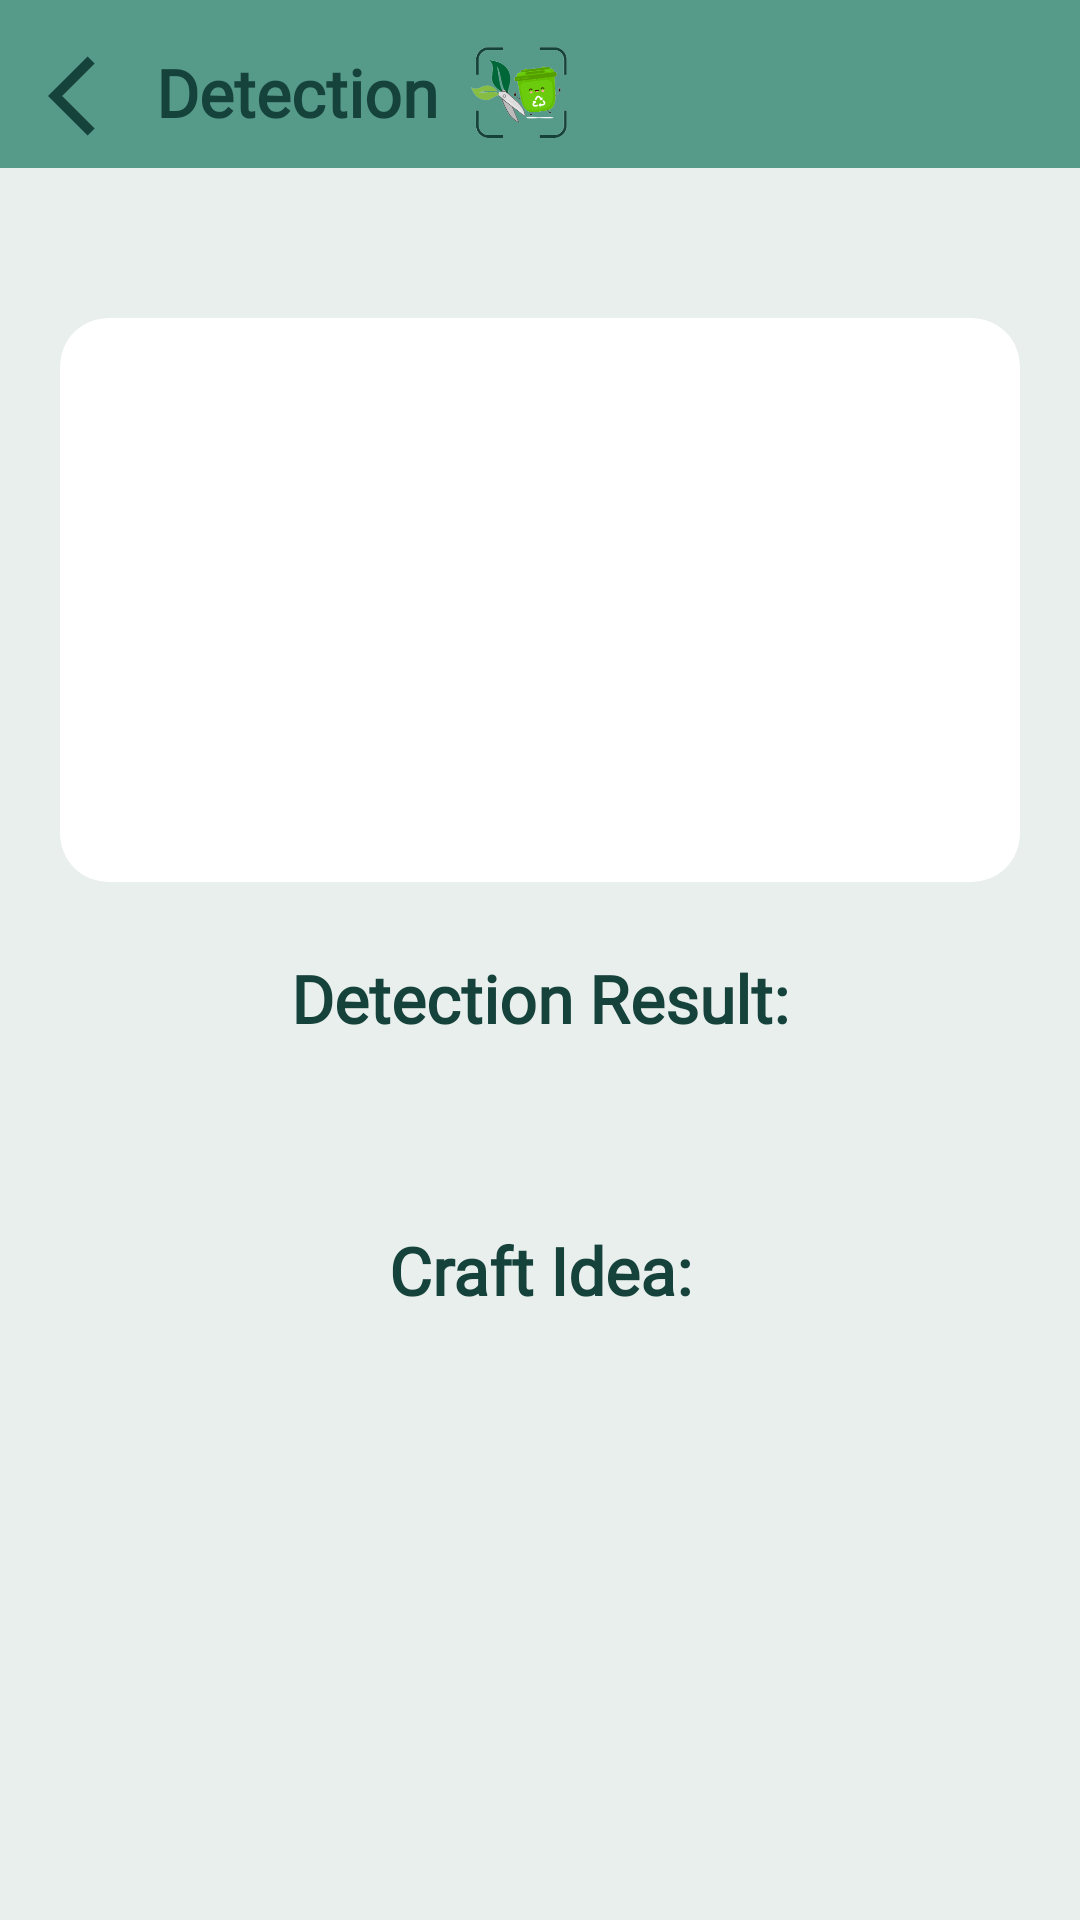

The Android layout XML behind this screen, and the referenced resources:
<!-- AndroidManifest.xml: application theme Theme.EcoCraft -->
<!-- res/layout/fragment_detection_result.xml -->
<?xml version="1.0" encoding="utf-8"?>
<androidx.constraintlayout.widget.ConstraintLayout xmlns:android="http://schemas.android.com/apk/res/android"
    xmlns:app="http://schemas.android.com/apk/res-auto"
    xmlns:tools="http://schemas.android.com/tools"
    android:layout_width="match_parent"
    android:layout_height="match_parent"
    android:background="@color/white"
    tools:context=".ui.detection.result.DetectionResultFragment">

    <View
        android:id="@+id/header_view"
        android:layout_width="match_parent"
        android:layout_height="56dp"
        android:background="@color/teal_green"
        app:layout_constraintEnd_toEndOf="parent"
        app:layout_constraintStart_toStartOf="parent"
        app:layout_constraintTop_toTopOf="parent" />

    <ImageView
        android:id="@+id/back_button"
        android:layout_width="32dp"
        android:layout_height="32dp"
        android:layout_marginStart="16dp"
        android:layout_marginTop="16dp"
        android:contentDescription="Back"
        android:src="@drawable/baseline_arrow_back_ios_24"
        app:layout_constraintStart_toStartOf="parent"
        app:layout_constraintTop_toTopOf="parent"
        app:tint="@color/deep_green" />

    <TextView
        android:id="@+id/title_detection"
        android:layout_width="wrap_content"
        android:layout_height="wrap_content"
        android:layout_marginStart="4dp"
        android:layout_marginTop="16dp"
        android:fontFamily="@font/ribeye"
        android:text="Detection"
        android:textColor="@color/deep_green"
        android:textSize="22sp"
        android:textStyle="bold"
        app:layout_constraintStart_toEndOf="@id/back_button"
        app:layout_constraintTop_toTopOf="parent" />

    <ImageView
        android:id="@+id/logo_image"
        android:layout_width="40dp"
        android:layout_height="40dp"
        android:contentDescription="Logo"
        android:src="@drawable/logo"
        android:layout_marginStart="8dp"
        app:layout_constraintBottom_toBottomOf="@id/title_detection"
        app:layout_constraintStart_toEndOf="@id/title_detection"
        app:layout_constraintTop_toTopOf="@id/title_detection" />

    <androidx.cardview.widget.CardView
        android:id="@+id/cv_image"
        android:layout_width="match_parent"
        android:layout_height="188dp"
        android:layout_marginHorizontal="20dp"
        android:layout_marginTop="50dp"
        app:cardCornerRadius="16dp"
        app:cardElevation="0dp"
        app:layout_constraintStart_toStartOf="parent"
        app:layout_constraintTop_toBottomOf="@id/header_view">

        <ImageView
            android:id="@+id/detected_image"
            android:layout_width="match_parent"
            android:layout_height="match_parent"
            android:outlineProvider="background"
            android:scaleType="centerCrop"
            tools:src="@drawable/sampel_sampah" />
    </androidx.cardview.widget.CardView>

    <ProgressBar
        android:id="@+id/progressBar"
        android:layout_width="wrap_content"
        android:layout_height="wrap_content"
        android:elevation="1dp"
        android:visibility="gone"
        app:layout_constraintBottom_toBottomOf="@id/cv_image"
        app:layout_constraintEnd_toEndOf="@id/cv_image"
        app:layout_constraintStart_toStartOf="@id/cv_image"
        app:layout_constraintTop_toTopOf="@id/cv_image" />

    <TextView
        android:id="@+id/result_label"
        android:layout_width="wrap_content"
        android:layout_height="wrap_content"
        android:layout_marginTop="24dp"
        android:fontFamily="@font/ribeye"
        android:text="Detection Result:"
        android:textColor="@color/deep_green"
        android:textSize="22sp"
        android:textStyle="bold"
        app:layout_constraintEnd_toEndOf="parent"
        app:layout_constraintStart_toStartOf="parent"
        app:layout_constraintTop_toBottomOf="@id/cv_image" />

    <TextView
        android:id="@+id/waste_type"
        android:layout_width="wrap_content"
        android:layout_height="wrap_content"
        android:layout_marginTop="16dp"
        android:fontFamily="@font/tauri"
        android:textColor="@color/deep_green"
        android:textSize="22sp"
        app:layout_constraintEnd_toEndOf="parent"
        app:layout_constraintStart_toStartOf="parent"
        app:layout_constraintTop_toBottomOf="@id/result_label"
        tools:text="Kardus" />

    <TextView
        android:id="@+id/recommendation_title"
        android:layout_width="wrap_content"
        android:layout_height="wrap_content"
        android:layout_marginTop="16dp"
        android:fontFamily="@font/ribeye"
        android:text="Craft Idea:"
        android:textColor="@color/deep_green"
        android:textSize="22sp"
        android:textStyle="bold"
        app:layout_constraintEnd_toEndOf="parent"
        app:layout_constraintStart_toStartOf="parent"
        app:layout_constraintTop_toBottomOf="@id/waste_type" />

    <androidx.recyclerview.widget.RecyclerView
        android:id="@+id/rvRecommendation"
        android:layout_width="match_parent"
        android:layout_height="0dp"
        android:layout_marginTop="12dp"
        app:layout_constraintBottom_toBottomOf="parent"
        app:layout_constraintTop_toBottomOf="@id/recommendation_title"
        tools:itemCount="3"
        tools:listitem="@layout/item_craft" />

    <com.afrinacapstone.ecocraft.util.EmptyState
        android:id="@+id/empty_state"
        android:layout_width="wrap_content"
        android:layout_height="wrap_content"
        android:visibility="gone"
        app:layout_constraintBottom_toBottomOf="parent"
        app:layout_constraintEnd_toEndOf="parent"
        app:layout_constraintStart_toStartOf="parent"
        app:layout_constraintTop_toBottomOf="@id/recommendation_title" />

</androidx.constraintlayout.widget.ConstraintLayout>
<!-- res/layout/item_craft.xml (included above) -->
<?xml version="1.0" encoding="utf-8"?>
<com.google.android.material.card.MaterialCardView xmlns:android="http://schemas.android.com/apk/res/android"
    xmlns:app="http://schemas.android.com/apk/res-auto"
    xmlns:tools="http://schemas.android.com/tools"
    style="@style/Widget.Material3.CardView.Elevated"
    android:layout_width="match_parent"
    android:layout_height="wrap_content"
    android:layout_marginHorizontal="20dp"
    android:layout_marginBottom="12dp"
    app:cardCornerRadius="10dp"
    app:cardElevation="8dp">

    <androidx.constraintlayout.widget.ConstraintLayout
        android:layout_width="match_parent"
        android:layout_height="match_parent">

        <ImageView
            android:id="@+id/ivCraft"
            android:layout_width="match_parent"
            android:layout_height="140dp"
            android:scaleType="centerCrop"
            app:layout_constraintTop_toTopOf="parent"
            tools:src="@tools:sample/backgrounds/scenic" />

        <TextView
            android:id="@+id/tvCraft"
            android:layout_width="0dp"
            android:layout_height="wrap_content"
            android:layout_marginVertical="8dp"
            android:fontFamily="@font/tauri"
            android:textAlignment="center"
            android:textSize="24sp"
            app:layout_constraintBottom_toBottomOf="parent"
            app:layout_constraintEnd_toEndOf="@id/ivCraft"
            app:layout_constraintStart_toStartOf="@id/ivCraft"
            app:layout_constraintTop_toBottomOf="@id/ivCraft"
            tools:text="Craft Title" />

    </androidx.constraintlayout.widget.ConstraintLayout>

</com.google.android.material.card.MaterialCardView>
<!-- resources referenced by this layout -->
<resources>
  <color name="deep_green">#16423C</color>
  <color name="teal_green">#569A89</color>
  <color name="white">#E9EFEC</color>
  <!-- drawable baseline_arrow_back_ios_24 (drawable) -->
  <vector xmlns:android="http://schemas.android.com/apk/res/android" android:autoMirrored="true" android:height="24dp" android:tint="#000000" android:viewportHeight="24" android:viewportWidth="24" android:width="24dp">
        
      <path android:fillColor="@color/deep_green" android:pathData="M11.67,3.87L9.9,2.1 0,12l9.9,9.9 1.77,-1.77L3.54,12z"/>
      
  </vector>
  <!-- drawable logo: png bitmap (drawable, 23711 bytes) -->
  <!-- drawable sampel_sampah: png bitmap (drawable, 169021 bytes) -->
  <style name="Theme.EcoCraft" parent="Base.Theme.EcoCraft" />
  <style name="Base.Theme.EcoCraft" parent="Theme.Material3.DayNight.NoActionBar">
          
          <item name="colorPrimary">@color/deep_green</item>
      </style>
</resources>
